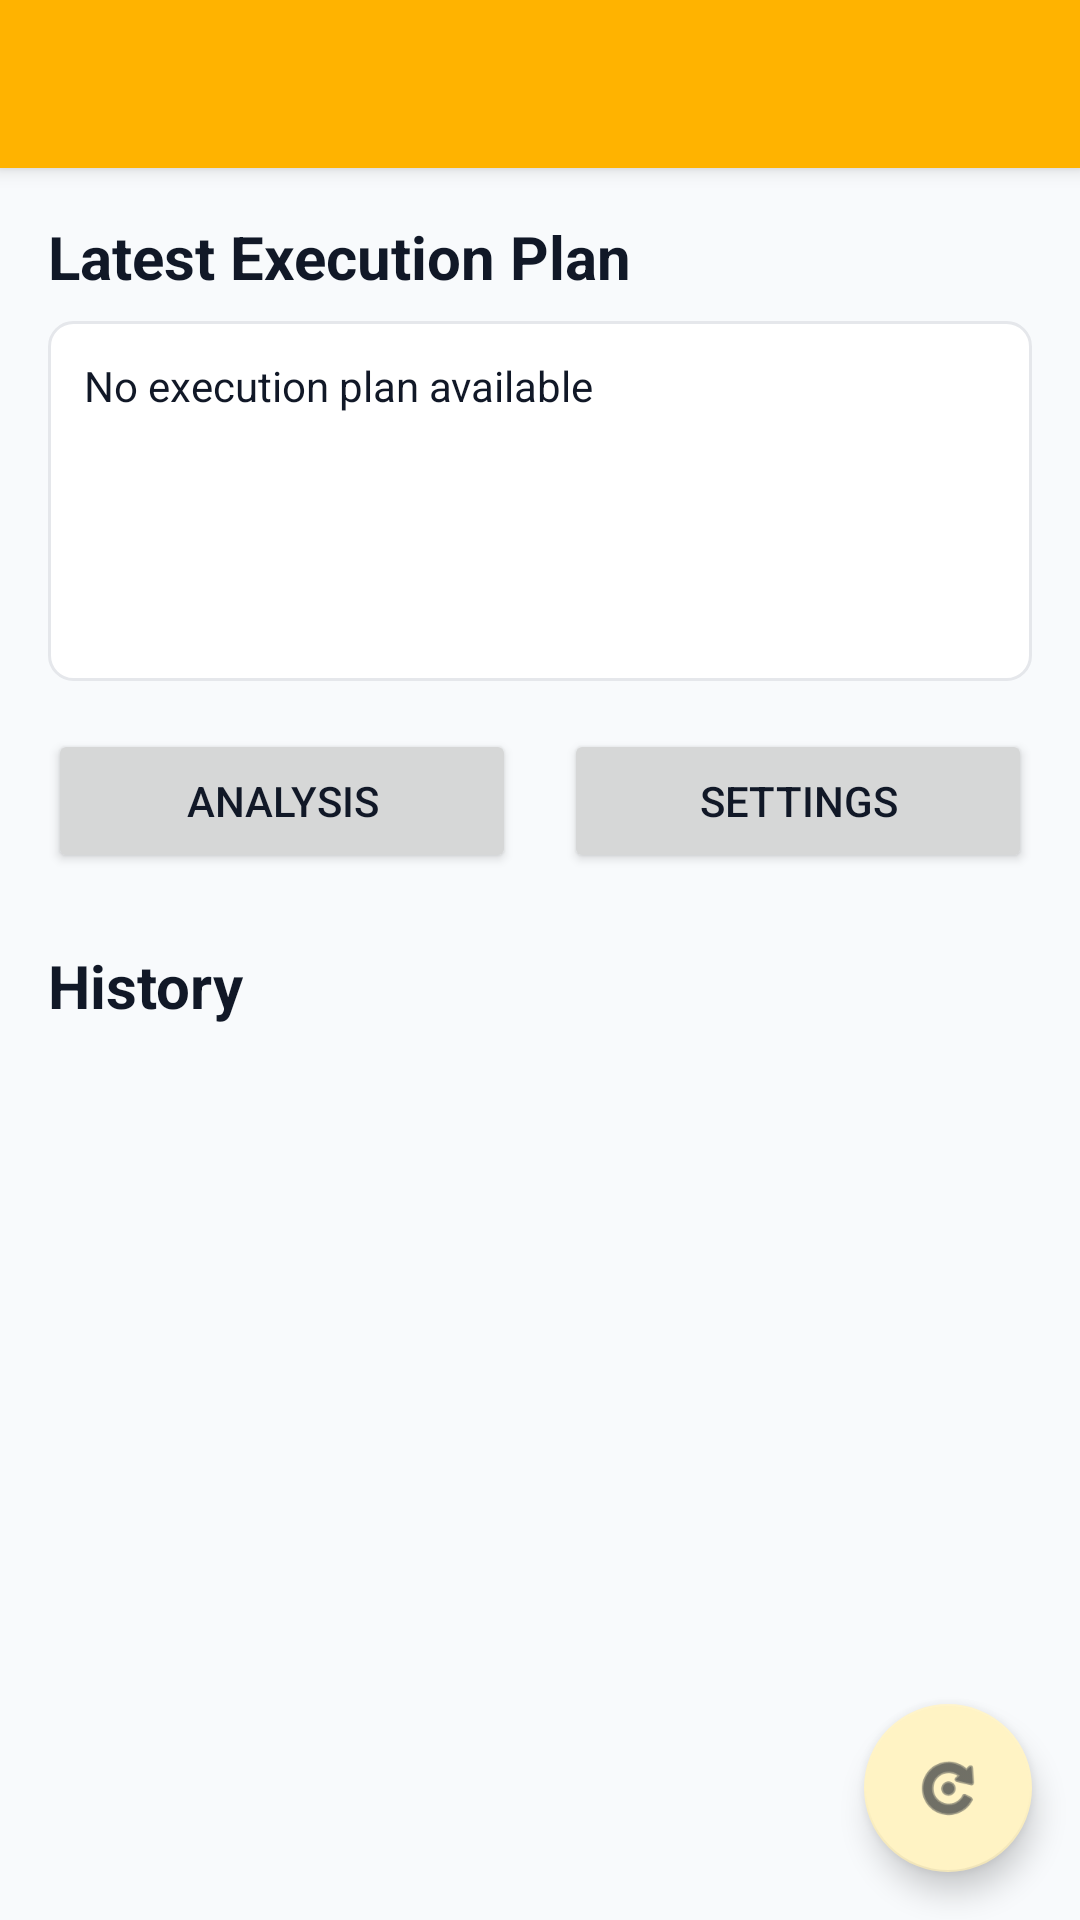

Layout XML and referenced resources for this Android screen:
<!-- AndroidManifest.xml: application theme Theme.AutoStockPlan -->
<!-- res/layout/activity_main.xml -->
<?xml version="1.0" encoding="utf-8"?>
<androidx.coordinatorlayout.widget.CoordinatorLayout 
    xmlns:android="http://schemas.android.com/apk/res/android"
    xmlns:app="http://schemas.android.com/apk/res-auto"
    xmlns:tools="http://schemas.android.com/tools"
    android:layout_width="match_parent"
    android:layout_height="match_parent"
    android:background="@color/app_background"
    tools:context=".ui.MainActivity">

    <com.google.android.material.appbar.AppBarLayout
        android:layout_width="match_parent"
        android:layout_height="wrap_content"
        android:theme="@style/Theme.AutoStockPlan.AppBarOverlay">

        <androidx.appcompat.widget.Toolbar
            android:id="@+id/toolbar"
            android:layout_width="match_parent"
            android:layout_height="?attr/actionBarSize"
            android:background="?attr/colorPrimary"
            app:popupTheme="@style/Theme.AutoStockPlan.PopupOverlay" />

    </com.google.android.material.appbar.AppBarLayout>

    <androidx.core.widget.NestedScrollView
        android:layout_width="match_parent"
        android:layout_height="match_parent"
        app:layout_behavior="@string/appbar_scrolling_view_behavior">

        <LinearLayout
            android:layout_width="match_parent"
            android:layout_height="wrap_content"
            android:orientation="vertical"
            android:padding="16dp">

            <TextView
                android:id="@+id/tvLatestPlanTitle"
                android:layout_width="match_parent"
                android:layout_height="wrap_content"
                android:text="@string/title_latest_plan"
                android:textColor="@color/app_text"
                android:textSize="20sp"
                android:textStyle="bold"
                android:layout_marginBottom="8dp" />

            <TextView
                android:id="@+id/tvLatestPlan"
                android:layout_width="match_parent"
                android:layout_height="wrap_content"
                android:padding="12dp"
                android:background="@drawable/panel_background"
                android:textColor="@color/app_text"
                android:text="@string/no_plan_available"
                android:minHeight="120dp"
                android:scrollbars="vertical" />

            <LinearLayout
                android:layout_width="match_parent"
                android:layout_height="wrap_content"
                android:orientation="horizontal"
                android:layout_marginTop="16dp"
                android:gravity="center">

                <Button
                    android:id="@+id/btnRefresh"
                    android:layout_width="0dp"
                    android:layout_height="wrap_content"
                    android:layout_weight="1"
                    android:text="@string/refresh"
                    android:layout_marginEnd="8dp" />

                <Button
                    android:id="@+id/btnSettings"
                    android:layout_width="0dp"
                    android:layout_height="wrap_content"
                    android:layout_weight="1"
                    android:text="@string/settings"
                    android:layout_marginStart="8dp" />

            </LinearLayout>

            <TextView
                android:id="@+id/tvHistoryTitle"
                android:layout_width="match_parent"
                android:layout_height="wrap_content"
                android:text="@string/title_history"
                android:textColor="@color/app_text"
                android:textSize="20sp"
                android:textStyle="bold"
                android:layout_marginTop="24dp"
                android:layout_marginBottom="8dp" />

            <androidx.recyclerview.widget.RecyclerView
                android:id="@+id/rvHistory"
                android:layout_width="match_parent"
                android:layout_height="wrap_content"
                android:nestedScrollingEnabled="false"
                tools:listitem="@layout/item_execution_plan" />

        </LinearLayout>

    </androidx.core.widget.NestedScrollView>

    <com.google.android.material.floatingactionbutton.FloatingActionButton
        android:id="@+id/fab"
        android:layout_width="wrap_content"
        android:layout_height="wrap_content"
        android:layout_gravity="bottom|end"
        android:layout_margin="16dp"
        android:contentDescription="@string/refresh"
        android:src="@android:drawable/ic_menu_rotate" />

</androidx.coordinatorlayout.widget.CoordinatorLayout>
<!-- res/layout/item_execution_plan.xml (included above) -->
<?xml version="1.0" encoding="utf-8"?>
<com.google.android.material.card.MaterialCardView
    xmlns:android="http://schemas.android.com/apk/res/android"
    xmlns:app="http://schemas.android.com/apk/res-auto"
    android:layout_width="match_parent"
    android:layout_height="wrap_content"
    android:layout_margin="8dp"
    app:cardBackgroundColor="@color/app_surface"
    app:cardCornerRadius="8dp"
    app:cardElevation="2dp"
    app:strokeColor="@color/app_border"
    app:strokeWidth="1dp">

    <LinearLayout
        android:layout_width="match_parent"
        android:layout_height="wrap_content"
        android:orientation="vertical"
        android:padding="16dp">

        <TextView
            android:id="@+id/tvPlanId"
            android:layout_width="match_parent"
            android:layout_height="wrap_content"
            android:textColor="@color/app_text"
            android:textSize="16sp"
            android:textStyle="bold"
            android:text="20240101_120000" />

        <TextView
            android:id="@+id/tvPlanPreview"
            android:layout_width="match_parent"
            android:layout_height="wrap_content"
            android:layout_marginTop="8dp"
            android:maxLines="3"
            android:ellipsize="end"
            android:textColor="@color/app_text_muted"
            android:textSize="14sp"
            android:text="Plan preview text..." />

    </LinearLayout>

</com.google.android.material.card.MaterialCardView>
<!-- resources referenced by this layout -->
<resources>
  <color name="app_background">#FFF8FAFC</color>
  <color name="app_border">#FFE5E7EB</color>
  <color name="app_surface">#FFFFFFFF</color>
  <color name="app_text">#FF111827</color>
  <color name="app_text_muted">#FF6B7280</color>
  <!-- drawable panel_background (drawable) -->
  <?xml version="1.0" encoding="utf-8"?>
  <shape xmlns:android="http://schemas.android.com/apk/res/android">
      <solid android:color="@color/app_surface" />
      <stroke
          android:width="1dp"
          android:color="@color/app_border" />
      <corners android:radius="8dp" />
      <padding
          android:left="12dp"
          android:top="12dp"
          android:right="12dp"
          android:bottom="12dp" />
  </shape>
  <string name="no_plan_available">No execution plan available</string>
  <string name="refresh">Analysis</string>
  <string name="settings">Settings</string>
  <string name="title_history">History</string>
  <string name="title_latest_plan">Latest Execution Plan</string>
  <style name="Theme.AutoStockPlan.AppBarOverlay" parent="ThemeOverlay.AppCompat.Light" />
  <style name="Theme.AutoStockPlan.PopupOverlay" parent="ThemeOverlay.AppCompat.Light" />
  <style name="Theme.AutoStockPlan" parent="Theme.MaterialComponents.Light.NoActionBar">
          <item name="colorPrimary">@color/app_orange</item>
          <item name="colorPrimaryVariant">@color/app_orange_dark</item>
          <item name="colorOnPrimary">@color/app_text</item>
          <item name="colorSecondary">@color/app_yellow</item>
          <item name="colorSecondaryVariant">@color/app_orange</item>
          <item name="colorOnSecondary">@color/app_text</item>
          <item name="android:colorAccent">@color/app_orange</item>
          <item name="android:windowBackground">@color/app_background</item>
          <item name="android:textColorPrimary">@color/app_text</item>
          <item name="android:textColorSecondary">@color/app_text_muted</item>
          <item name="android:statusBarColor">@color/app_orange</item>
          <item name="textInputStyle">@style/Widget.AutoStockPlan.TextInputLayout</item>
          <item name="materialButtonStyle">@style/Widget.AutoStockPlan.Button</item>
      </style>
  <color name="app_orange">#FFFFB300</color>
  <color name="app_orange_dark">#FFFF9800</color>
  <color name="app_yellow">#FFFFF3C4</color>
  <style name="Widget.AutoStockPlan.TextInputLayout" parent="Widget.MaterialComponents.TextInputLayout.OutlinedBox">
          <item name="boxBackgroundColor">@color/app_surface</item>
          <item name="boxStrokeColor">@color/app_orange</item>
          <item name="hintTextColor">@color/app_text_muted</item>
          <item name="helperTextTextColor">@color/app_text_muted</item>
          <item name="boxCornerRadiusTopStart">8dp</item>
          <item name="boxCornerRadiusTopEnd">8dp</item>
          <item name="boxCornerRadiusBottomStart">8dp</item>
          <item name="boxCornerRadiusBottomEnd">8dp</item>
      </style>
  <style name="Widget.AutoStockPlan.Button" parent="Widget.MaterialComponents.Button">
          <item name="backgroundTint">@color/app_orange</item>
          <item name="android:textColor">@color/app_text</item>
          <item name="cornerRadius">8dp</item>
      </style>
</resources>
